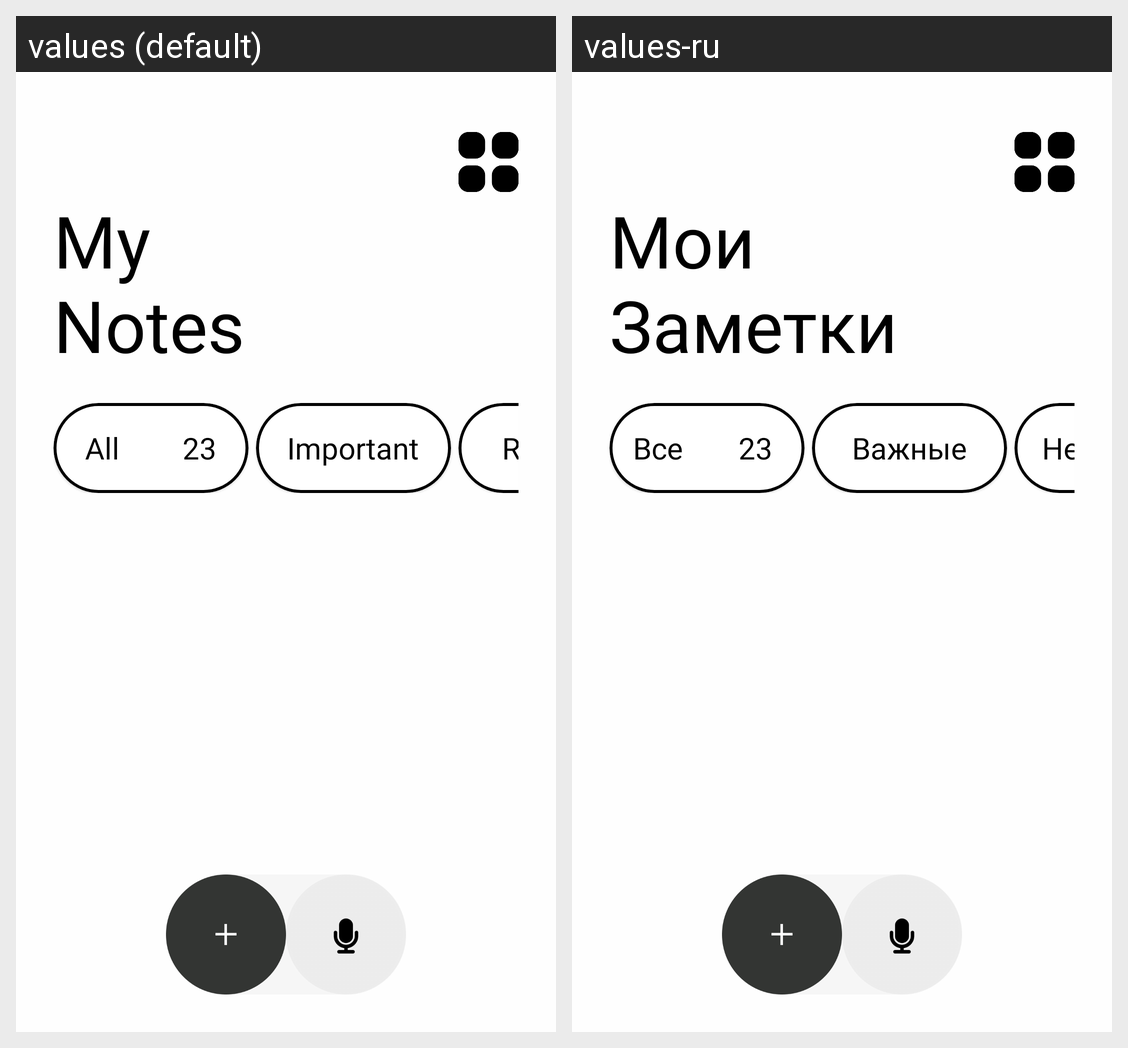

Translations of the strings shown on this Android screen, per locale in the grid:
Android screen res/layout/activity_main_menu.xml rendered under 2 locales, left to right: values (default), values-ru. Device: Nexus 5 (rendered at 1080×1920; each locale shown at half size, 540×960, under a caption strip naming it); theme Theme.Notes.
Strings drawn on this screen, with the default value and each locale's value (text and hints the layout hard-codes, and strings that could not be matched under every locale, appear in the picture but are not listed):

my_notes
  values: My
      Notes
  values-ru: Мои
      Заметки

all
  values: All
  values-ru: Все

important
  values: Important
  values-ru: Важные

resents
  values: Resents
  values-ru: Недавние
